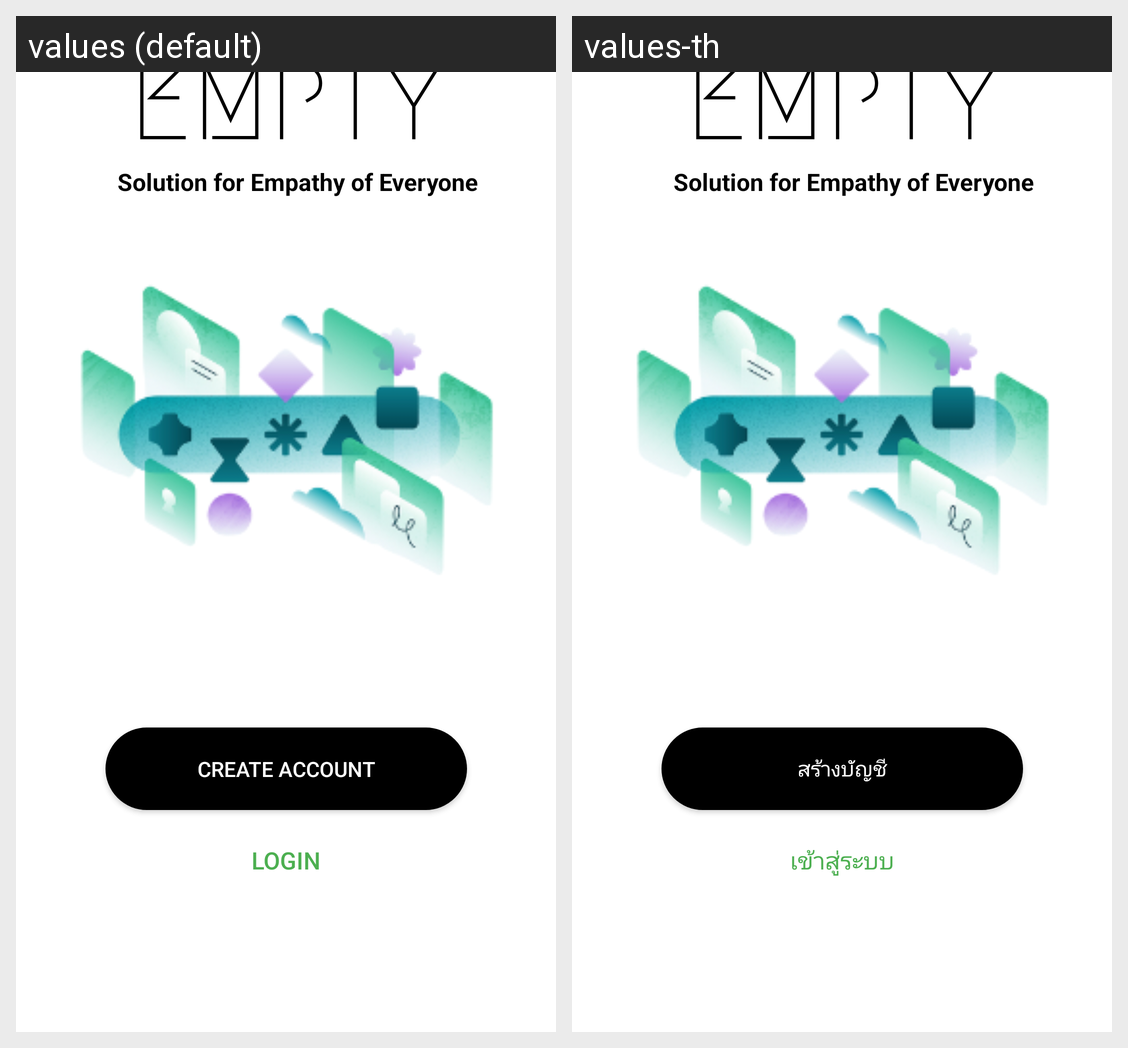

Here is an Android app screen in its default locale and in the app's own translations. Write out the translated-string differences for the strings that appear on this screen.
Android screen res/layout/activity_main_start.xml rendered under 2 locales, left to right: values (default), values-th. Device: Nexus 5 (rendered at 1080×1920; each locale shown at half size, 540×960, under a caption strip naming it); theme Theme.ProjectEmpty.
Strings drawn on this screen, with the default value and each locale's value (text and hints the layout hard-codes, and strings that could not be matched under every locale, appear in the picture but are not listed):

Create_Account
  values: Create Account
  values-th: สร้างบัญชี

Login
  values: Login
  values-th: เข้าสู่ระบบ
